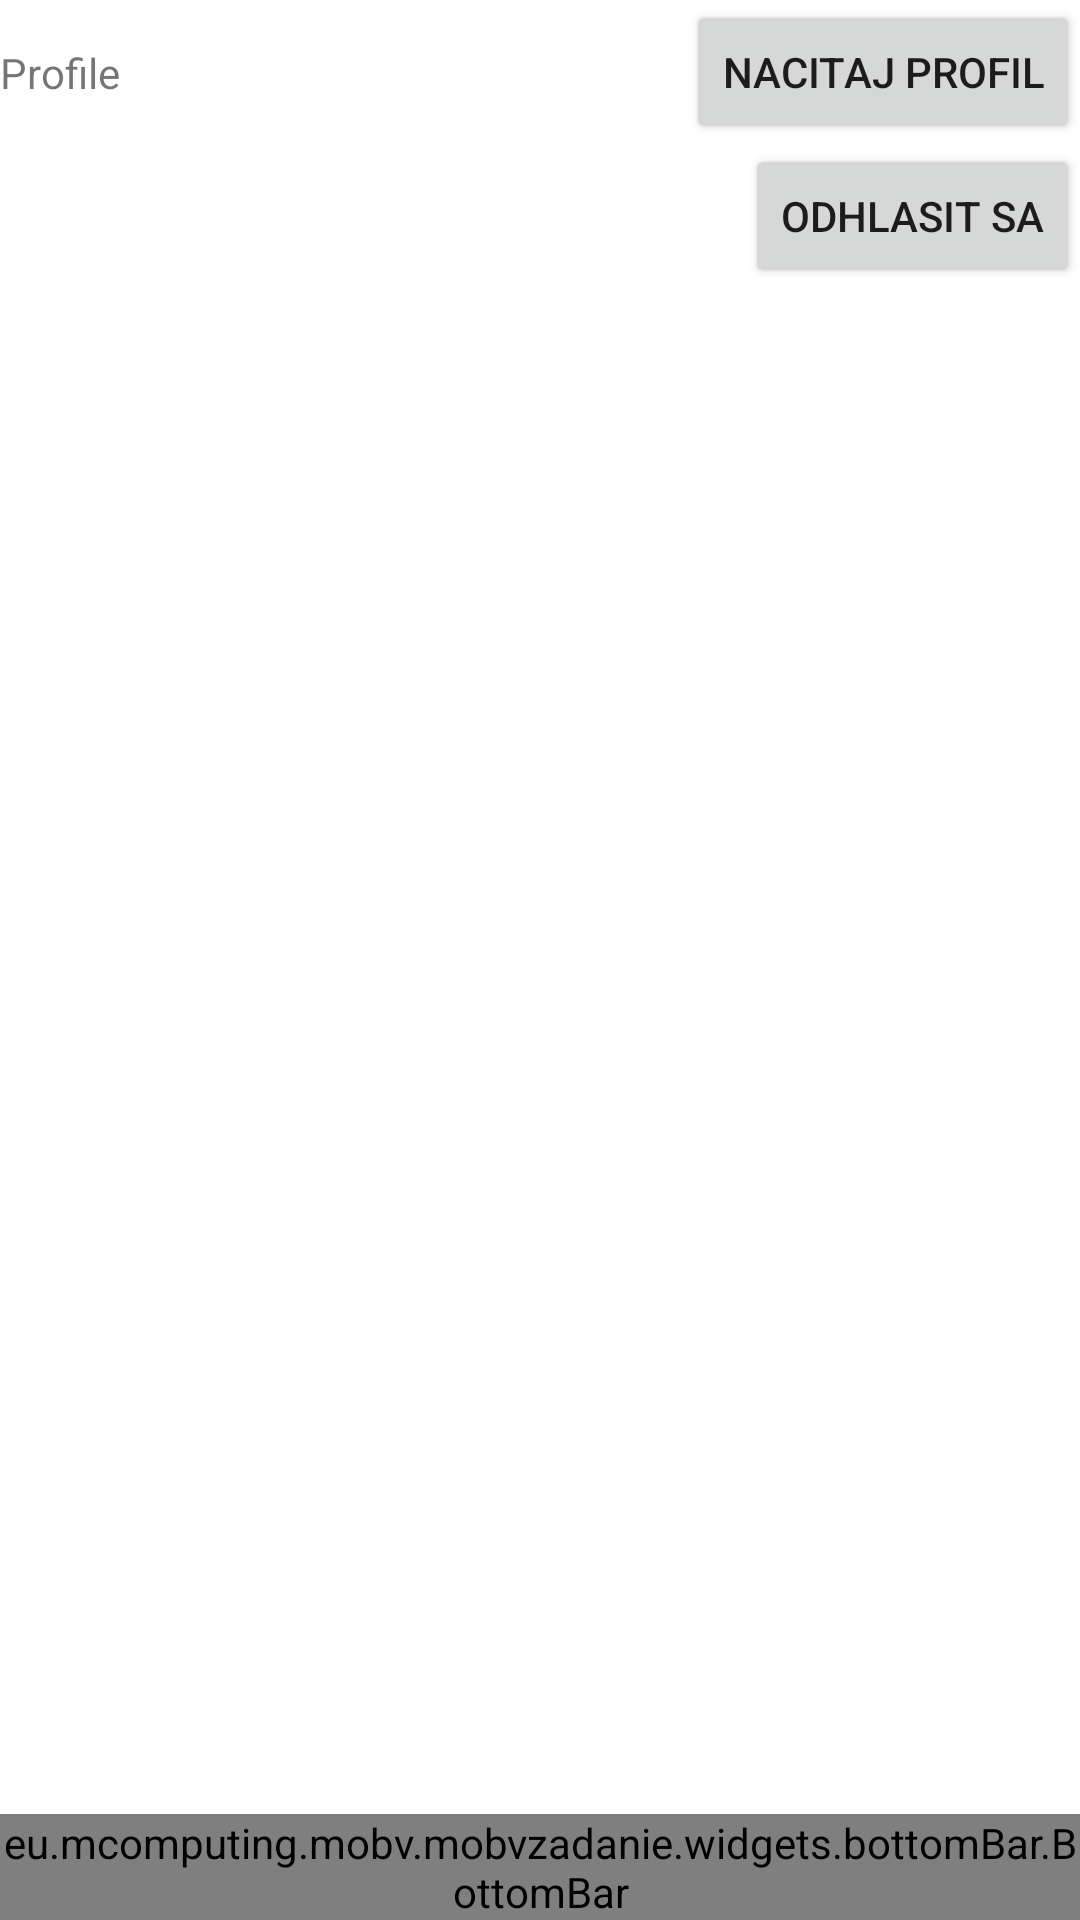

The Android layout XML behind this screen, and the referenced resources:
<!-- AndroidManifest.xml: application theme Theme.MOBVZadanie -->
<!-- res/layout/fragment_profile.xml -->
<?xml version="1.0" encoding="utf-8"?>
<layout xmlns:android="http://schemas.android.com/apk/res/android"
    xmlns:app="http://schemas.android.com/apk/res-auto">

    <data>

        <variable
            name="model"
            type="eu.mcomputing.mobv.mobvzadanie.viewmodels.ProfileViewModel" />
    </data>

    <androidx.constraintlayout.widget.ConstraintLayout
        android:layout_width="match_parent"
        android:layout_height="match_parent">

        <TextView
            android:id="@+id/textView"
            android:layout_width="wrap_content"
            android:layout_height="wrap_content"
            android:text="@string/profile"
            android:layout_margin="@dimen/activity_vertical_margin"
            app:layout_constraintTop_toTopOf="@id/load_profile_btn"
            app:layout_constraintBottom_toBottomOf="@id/load_profile_btn"
            app:layout_constraintStart_toStartOf="parent" />

        <TextView
            android:id="@+id/name"
            android:text="@{model.userResult.username}"
            app:layout_constraintTop_toBottomOf="@id/logout_btn"
            app:layout_constraintStart_toStartOf="parent"
            app:layout_constraintEnd_toEndOf="parent"
            android:layout_margin="@dimen/activity_horizontal_margin"
            android:layout_width="wrap_content"
            android:layout_height="wrap_content" />

        <Button
            android:id="@+id/load_profile_btn"
            android:text="@string/nacitaj_profil"
            android:layout_width="wrap_content"
            android:layout_height="wrap_content"
            app:layout_constraintEnd_toEndOf="parent"
            app:layout_constraintTop_toTopOf="parent"
            android:layout_margin="@dimen/activity_horizontal_margin" />

        <Button
            android:id="@+id/logout_btn"
            android:text="@string/odhlasit_sa"
            android:layout_width="wrap_content"
            android:layout_height="wrap_content"
            app:layout_constraintEnd_toEndOf="parent"
            app:layout_constraintTop_toBottomOf="@id/load_profile_btn"
            android:layout_margin="@dimen/activity_horizontal_margin" />


        <eu.mcomputing.mobv.mobvzadanie.widgets.bottomBar.BottomBar
            android:id="@+id/bottom_bar"
            android:layout_width="match_parent"
            android:layout_height="wrap_content"
            app:layout_constraintBottom_toBottomOf="parent"
            app:layout_constraintStart_toStartOf="parent"
            app:layout_constraintEnd_toEndOf="parent" />


    </androidx.constraintlayout.widget.ConstraintLayout>
</layout>
<!-- resources referenced by this layout -->
<resources>
  <string name="nacitaj_profil">Nacitaj profil</string>
  <string name="odhlasit_sa">Odhlasit sa</string>
  <string name="profile">Profile</string>
  <style name="Theme.MOBVZadanie" parent="Theme.MaterialComponents.DayNight.DarkActionBar">
          
          <item name="colorPrimary">@color/purple_500</item>
          <item name="colorPrimaryVariant">@color/purple_700</item>
          <item name="colorOnPrimary">@color/white</item>
          
          <item name="colorSecondary">@color/teal_200</item>
          <item name="colorSecondaryVariant">@color/teal_700</item>
          <item name="colorOnSecondary">@color/black</item>
          
          <item name="android:statusBarColor">?attr/colorPrimaryVariant</item>
          
      </style>
  <!-- not gathered from this repository: default colours our renderer supplied (Android Studio template values) -->
  <color name="purple_500">#FF6200EE</color>
  <color name="purple_700">#FF3700B3</color>
  <color name="teal_200">#FF03DAC5</color>
  <color name="teal_700">#FF018786</color>
  <color name="black">#FF000000</color>
  <color name="white">#FFFFFFFF</color>
</resources>
